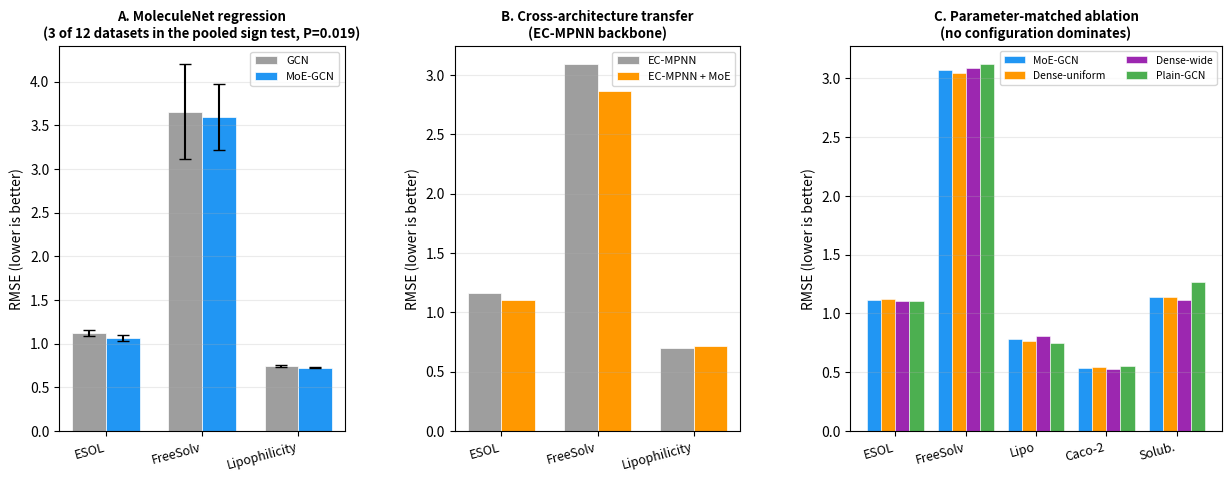

This chart was generated by the following Python code:
"""
make_merged_performance_figure.py
====================================
P0-8 completion. Merges Figs 4-6 into a single 3-panel performance
figure, and fixes Fig 5's caption disclaimer by making the pooled
sign-test scope explicit in the panel itself rather than apologizing
for a scope mismatch in prose.

Panel A: MoleculeNet regression, GCN vs MoE-GCN, with real error bars
         from the matched-seed rerun (run_gcn_matched.py / P0-2).
Panel B: EC-MPNN transfer (plain vs +MoE) on the same 3 datasets.
Panel C: Parameter-matched ablation (MoE-GCN / Dense-uniform /
         Dense-wide / Plain-GCN) from the corrected ablation_routing
         protocol (P0-5b), 5 datasets.

Panel A's title states plainly that the annotated pooled sign test
(P=0.019) covers all 12 regression datasets, of which these 3 are
shown -- stated once, in the panel, not apologized for in the caption.

Run: python make_merged_performance_figure.py
Output: fig_merged_performance.png
"""

import json, os
import numpy as np
import matplotlib
matplotlib.use("Agg")
import matplotlib.pyplot as plt
import matplotlib.gridspec as gridspec

fig = plt.figure(figsize=(15, 5))
gs = gridspec.GridSpec(1, 3, width_ratios=[1, 1, 1.3], wspace=0.35)

# ============================================================
# Panel A: MoleculeNet regression, GCN vs MoE-GCN (matched protocol)
# ============================================================
ax_a = fig.add_subplot(gs[0])

datasets_a = ["ESOL", "FreeSolv", "Lipophilicity"]
# GCN: matched-HPO 5-seed values from run_gcn_matched.py
gcn_mean = [1.1200, 3.6538, 0.7446]
gcn_std  = [0.0363, 0.5441, 0.0066]
# MoE-GCN: 5-seed values from results_moegcn_regr.json
moe_mean = [1.0665, 3.5906, 0.7219]
moe_std  = [0.0329, 0.3793, 0.0061]

x = np.arange(len(datasets_a))
w = 0.35
ax_a.bar(x - w/2, gcn_mean, w, yerr=gcn_std, label="GCN", color="#9E9E9E",
          capsize=4, edgecolor="white", linewidth=0.5)
ax_a.bar(x + w/2, moe_mean, w, yerr=moe_std, label="MoE-GCN", color="#2196F3",
          capsize=4, edgecolor="white", linewidth=0.5)
ax_a.set_xticks(x)
ax_a.set_xticklabels(datasets_a, rotation=15, ha="right", fontsize=9)
ax_a.set_ylabel("RMSE (lower is better)", fontsize=10)
ax_a.set_title("A. MoleculeNet regression\n"
               "(3 of 12 datasets in the pooled sign test, P=0.019)",
               fontsize=9.5, fontweight="bold")
ax_a.legend(fontsize=8)
ax_a.grid(axis="y", alpha=0.25)

# ============================================================
# Panel B: EC-MPNN transfer
# ============================================================
ax_b = fig.add_subplot(gs[1])

datasets_b = ["ESOL", "FreeSolv", "Lipophilicity"]
ecmpnn_plain = [1.163, 3.089, 0.701]
ecmpnn_moe   = [1.105, 2.865, 0.712]

x = np.arange(len(datasets_b))
colors_b = ["#4CAF50" if m < p else "#F44336" for p, m in zip(ecmpnn_plain, ecmpnn_moe)]
ax_b.bar(x - w/2, ecmpnn_plain, w, label="EC-MPNN", color="#9E9E9E",
          edgecolor="white", linewidth=0.5)
ax_b.bar(x + w/2, ecmpnn_moe, w, label="EC-MPNN + MoE", color="#FF9800",
          edgecolor="white", linewidth=0.5)
ax_b.set_xticks(x)
ax_b.set_xticklabels(datasets_b, rotation=15, ha="right", fontsize=9)
ax_b.set_ylabel("RMSE (lower is better)", fontsize=10)
ax_b.set_title("B. Cross-architecture transfer\n(EC-MPNN backbone)",
               fontsize=9.5, fontweight="bold")
ax_b.legend(fontsize=8)
ax_b.grid(axis="y", alpha=0.25)

# ============================================================
# Panel C: Parameter-matched ablation, 4 configurations, 5 datasets
# ============================================================
ax_c = fig.add_subplot(gs[2])

datasets_c = ["ESOL", "FreeSolv", "Lipo", "Caco-2", "Solub."]
moe_c    = [1.118, 3.067, 0.783, 0.540, 1.136]
dense_u  = [1.123, 3.043, 0.764, 0.547, 1.137]
dense_w  = [1.108, 3.087, 0.809, 0.525, 1.112]
plain_c  = [1.102, 3.119, 0.752, 0.557, 1.267]

x = np.arange(len(datasets_c))
w4 = 0.2
ax_c.bar(x - 1.5*w4, moe_c,   w4, label="MoE-GCN",      color="#2196F3", edgecolor="white", linewidth=0.4)
ax_c.bar(x - 0.5*w4, dense_u, w4, label="Dense-uniform", color="#FF9800", edgecolor="white", linewidth=0.4)
ax_c.bar(x + 0.5*w4, dense_w, w4, label="Dense-wide",    color="#9C27B0", edgecolor="white", linewidth=0.4)
ax_c.bar(x + 1.5*w4, plain_c, w4, label="Plain-GCN",     color="#4CAF50", edgecolor="white", linewidth=0.4)
ax_c.set_xticks(x)
ax_c.set_xticklabels(datasets_c, rotation=15, ha="right", fontsize=9)
ax_c.set_ylabel("RMSE (lower is better)", fontsize=10)
ax_c.set_title("C. Parameter-matched ablation\n(no configuration dominates)",
               fontsize=9.5, fontweight="bold")
ax_c.legend(fontsize=7.5, ncol=2)
ax_c.grid(axis="y", alpha=0.25)

plt.savefig("fig_merged_performance.png", dpi=300, bbox_inches="tight")
print("Saved fig_merged_performance.png (3 panels: MoleculeNet regression, "
      "EC-MPNN transfer, parameter-matched ablation)")
print("This replaces the previous separate Figs 4, 5, and 6.")
